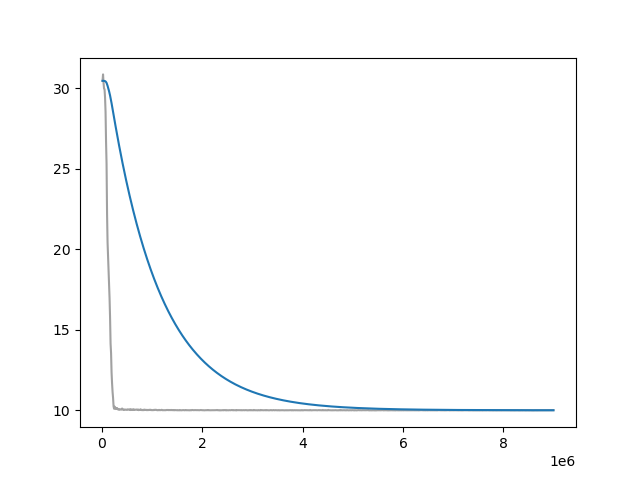

Source data for this figure (header and first rows):
Wall time, Step, Value
1713278168, 10000, 30.45
1713278202, 20000, 30.85
1713278236, 30000, 30.31
1713278271, 40000, 29.97
1713278305, 50000, 29.92
1713278340, 60000, 29.41
1713278374, 70000, 28.52
1713278408, 80000, 26.65
1713278442, 90000, 25.31
1713278476, 100000, 22.19
1713278510, 110000, 20.43
1713278545, 120000, 19.57
1713278578, 130000, 18.84
1713278613, 140000, 17.96
1713278646, 150000, 16.95
1713278680, 160000, 15.75
1713278713, 170000, 14.14
1713278747, 180000, 13.55
1713278782, 190000, 12.34
1713278815, 200000, 11.67
1713278849, 210000, 11.14
1713278882, 220000, 10.77
1713278916, 230000, 10.25
1713278949, 240000, 10.1
1713278982, 250000, 10.23
1713279016, 260000, 10.2
1713279049, 270000, 10.09
1713279083, 280000, 10.12
1713279116, 290000, 10.13
1713279150, 300000, 10.15
1713279183, 310000, 10.07
1713279217, 320000, 10.07
1713279250, 330000, 10.05
1713279283, 340000, 10.07
1713279317, 350000, 10.05
1713279350, 360000, 10.06
1713279385, 370000, 10.06
1713279416, 380000, 10.05
1713279449, 390000, 10.06
1713279483, 400000, 10.12
1713279517, 410000, 10.05
1713279550, 420000, 10.05
1713279584, 430000, 10.06
1713279618, 440000, 10.03
1713279652, 450000, 10.04
1713279685, 460000, 10.06
1713279718, 470000, 10.05
1713279752, 480000, 10.04
1713279786, 490000, 10.04
1713279819, 500000, 10.03
1713279853, 510000, 10.06
1713279887, 520000, 10.06
1713279920, 530000, 10.04
1713279953, 540000, 10.05
1713279987, 550000, 10.06
1713280020, 560000, 10.02
1713280053, 570000, 10.07
1713280087, 580000, 10.05
1713280120, 590000, 10.03
1713280154, 600000, 10.05
... 840 more rows
